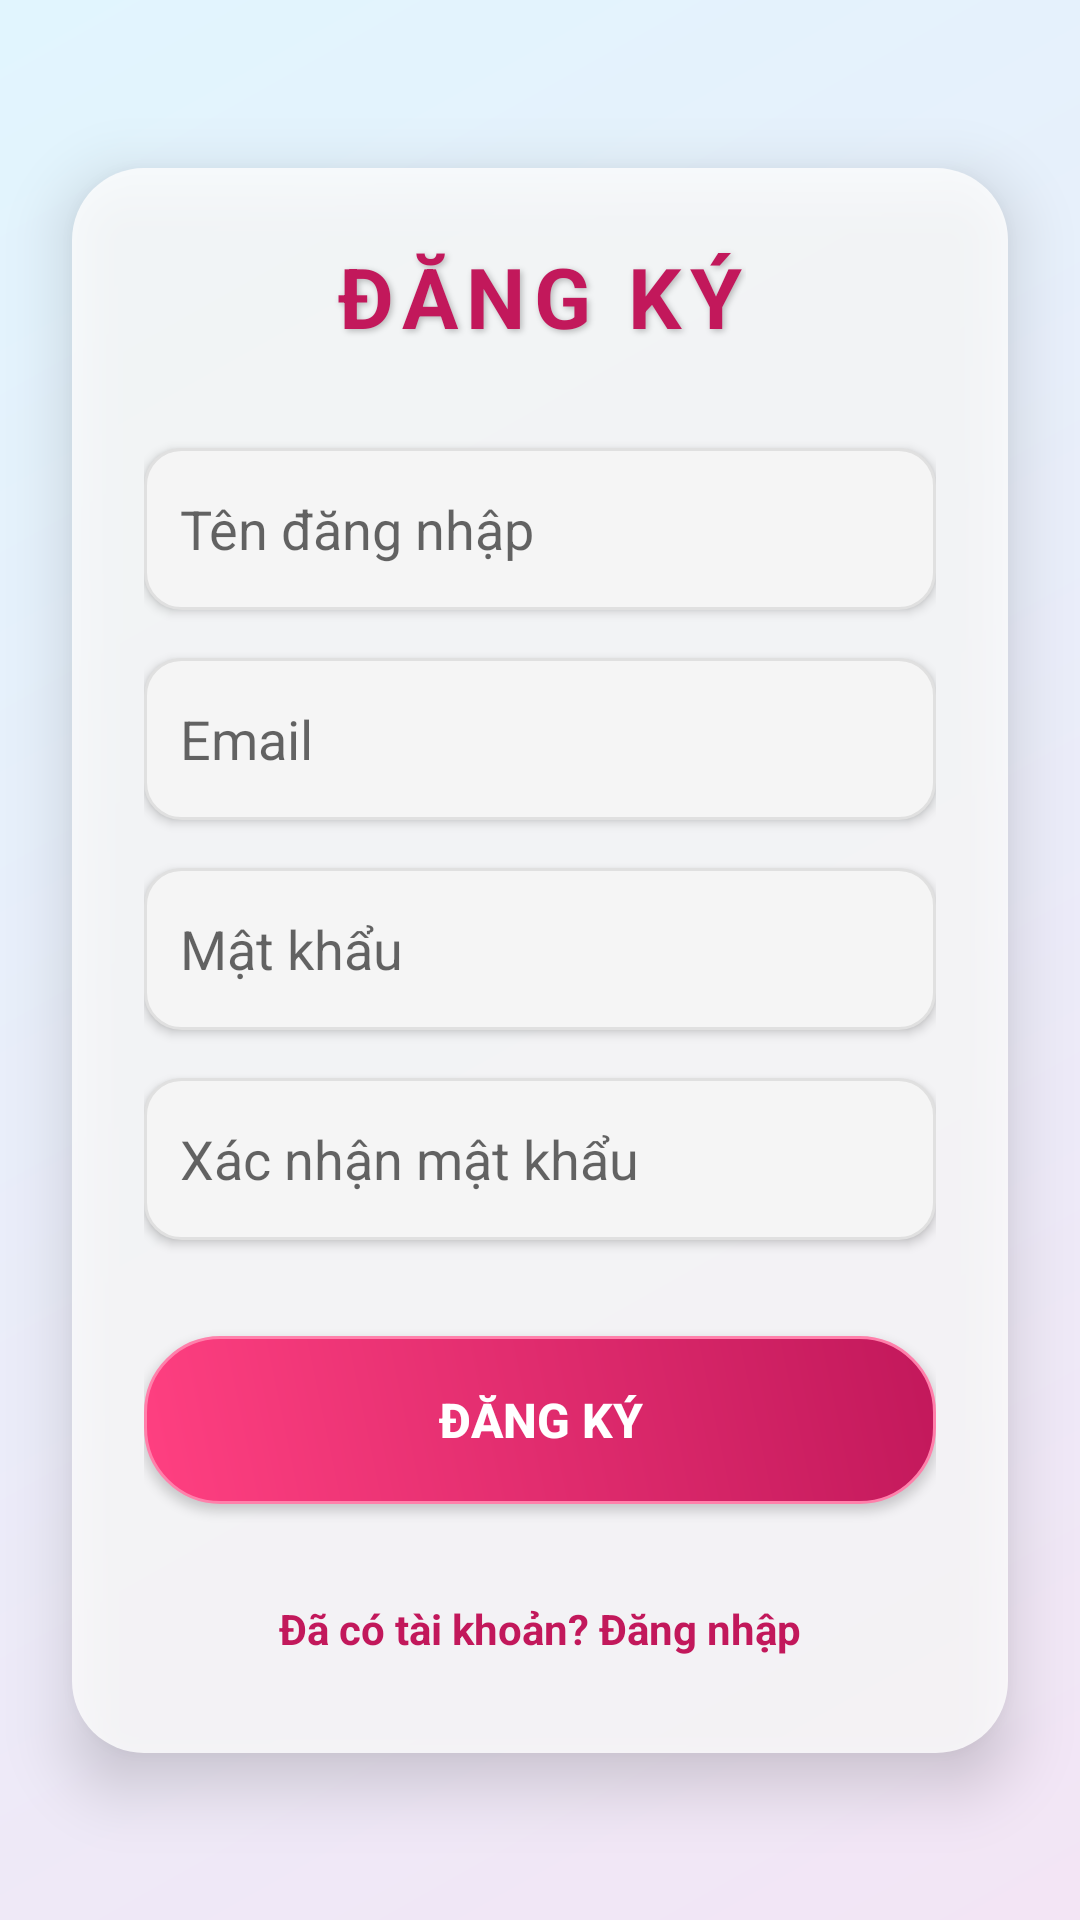

Android layout source for this screen:
<!-- AndroidManifest.xml: application theme Theme.HoTrungNhat_2122110432 -->
<!-- res/layout/activity_register.xml -->
<?xml version="1.0" encoding="utf-8"?>
<androidx.constraintlayout.widget.ConstraintLayout xmlns:android="http://schemas.android.com/apk/res/android"
    xmlns:app="http://schemas.android.com/apk/res-auto"
    xmlns:tools="http://schemas.android.com/tools"
    android:id="@+id/main"
    android:layout_width="match_parent"
    android:layout_height="match_parent"
    android:background="@drawable/main_gradient_bg"
    tools:context=".RegisterActivity">

    <LinearLayout
        android:id="@+id/registerCard"
        android:layout_width="match_parent"
        android:layout_height="wrap_content"
        android:layout_margin="24dp"
        android:background="@drawable/form_background"
        android:elevation="12dp"
        android:orientation="vertical"
        android:padding="24dp"
        app:layout_constraintBottom_toBottomOf="parent"
        app:layout_constraintEnd_toEndOf="parent"
        app:layout_constraintStart_toStartOf="parent"
        app:layout_constraintTop_toTopOf="parent">

        <TextView
            android:id="@+id/tvRegisterTitle"
            android:layout_width="wrap_content"
            android:layout_height="wrap_content"
            android:layout_gravity="center"
            android:letterSpacing="0.1"
            android:shadowColor="#40000000"
            android:shadowDx="2"
            android:shadowDy="2"
            android:shadowRadius="5"
            android:text="ĐĂNG KÝ"
            android:textColor="#C2185B"
            android:textSize="28sp"
            android:textStyle="bold" />

        <EditText
            android:id="@+id/edtRegUsername"
            android:layout_width="match_parent"
            android:layout_height="wrap_content"
            android:layout_marginTop="32dp"
            android:background="@drawable/edittext_background"
            android:elevation="2dp"
            android:hint="Tên đăng nhập"
            android:inputType="text"
            android:minHeight="54dp"
            android:padding="12dp"
            android:textColor="#333333" />

        <EditText
            android:id="@+id/edtRegEmail"
            android:layout_width="match_parent"
            android:layout_height="wrap_content"
            android:layout_marginTop="16dp"
            android:background="@drawable/edittext_background"
            android:elevation="2dp"
            android:hint="Email"
            android:inputType="textEmailAddress"
            android:minHeight="54dp"
            android:padding="12dp"
            android:textColor="#333333" />

        <EditText
            android:id="@+id/edtRegPassword"
            android:layout_width="match_parent"
            android:layout_height="wrap_content"
            android:layout_marginTop="16dp"
            android:background="@drawable/edittext_background"
            android:elevation="2dp"
            android:hint="Mật khẩu"
            android:inputType="textPassword"
            android:minHeight="54dp"
            android:padding="12dp"
            android:textColor="#333333" />

        <EditText
            android:id="@+id/edtRegConfirmPassword"
            android:layout_width="match_parent"
            android:layout_height="wrap_content"
            android:layout_marginTop="16dp"
            android:background="@drawable/edittext_background"
            android:elevation="2dp"
            android:hint="Xác nhận mật khẩu"
            android:inputType="textPassword"
            android:minHeight="54dp"
            android:padding="12dp"
            android:textColor="#333333" />

        <Button
            android:id="@+id/btnRegisterSubmit"
            android:layout_width="match_parent"
            android:layout_height="56dp"
            android:layout_marginTop="32dp"
            android:background="@drawable/button_background"
            android:elevation="4dp"
            android:text="Đăng ký"
            android:textAllCaps="true"
            android:textColor="#FFFFFF"
            android:textSize="16sp"
            android:textStyle="bold"
            app:backgroundTint="@null" />

        <TextView
            android:id="@+id/tvBackToLogin"
            android:layout_width="wrap_content"
            android:layout_height="wrap_content"
            android:layout_gravity="center"
            android:layout_marginTop="24dp"
            android:padding="8dp"
            android:text="Đã có tài khoản? Đăng nhập"
            android:textColor="#C2185B"
            android:textSize="14sp"
            android:textStyle="bold" />

    </LinearLayout>

</androidx.constraintlayout.widget.ConstraintLayout>
<!-- resources referenced by this layout -->
<resources>
  <!-- drawable button_background (drawable) -->
  <?xml version="1.0" encoding="utf-8"?>
  <ripple xmlns:android="http://schemas.android.com/apk/res/android"
      android:color="#80FFFFFF">
      <item>
          <shape android:shape="rectangle">
              
              <gradient
                  android:startColor="#FF4081"
                  android:endColor="#C2185B"
                  android:angle="45" />
              <corners android:radius="25dp" />
              
              <stroke android:width="1dp" android:color="#FF80AB" />
          </shape>
      </item>
  </ripple>
  <!-- drawable edittext_background (drawable) -->
  <?xml version="1.0" encoding="utf-8"?>
  <shape xmlns:android="http://schemas.android.com/apk/res/android">
      <solid android:color="#F5F5F5" />
      <corners android:radius="12dp" />
      <stroke
          android:width="1dp"
          android:color="#E0E0E0" />
      <padding
          android:left="15dp"
          android:top="12dp"
          android:right="15dp"
          android:bottom="12dp" />
  </shape>
  <!-- drawable form_background (drawable) -->
  <?xml version="1.0" encoding="utf-8"?>
  <shape xmlns:android="http://schemas.android.com/apk/res/android">
      <solid android:color="#CCFFFFFF" /> 
      <corners android:radius="24dp" />
  </shape>
  <!-- drawable main_gradient_bg (drawable) -->
  <?xml version="1.0" encoding="utf-8"?>
  <shape xmlns:android="http://schemas.android.com/apk/res/android">
      <gradient
          android:startColor="#F3E5F5"
          android:endColor="#E1F5FE"
          android:angle="135" />
  </shape>
  <style name="Theme.HoTrungNhat_2122110432" parent="Theme.MaterialComponents.DayNight.NoActionBar">
          
          <item name="colorPrimary">@color/primary</item>
          <item name="colorPrimaryVariant">@color/primary_dark</item>
          <item name="colorOnPrimary">@color/white</item>
          
          <item name="colorSecondary">@color/accent</item>
          <item name="colorSecondaryVariant">@color/accent</item>
          <item name="colorOnSecondary">@color/black</item>
          
          <item name="android:statusBarColor">?attr/colorPrimaryVariant</item>
          
      </style>
  <color name="primary">#FF6B6B</color>
  <color name="primary_dark">#EE5253</color>
  <color name="white">#FFFFFF</color>
  <color name="accent">#FF9F43</color>
  <color name="black">#000000</color>
</resources>
